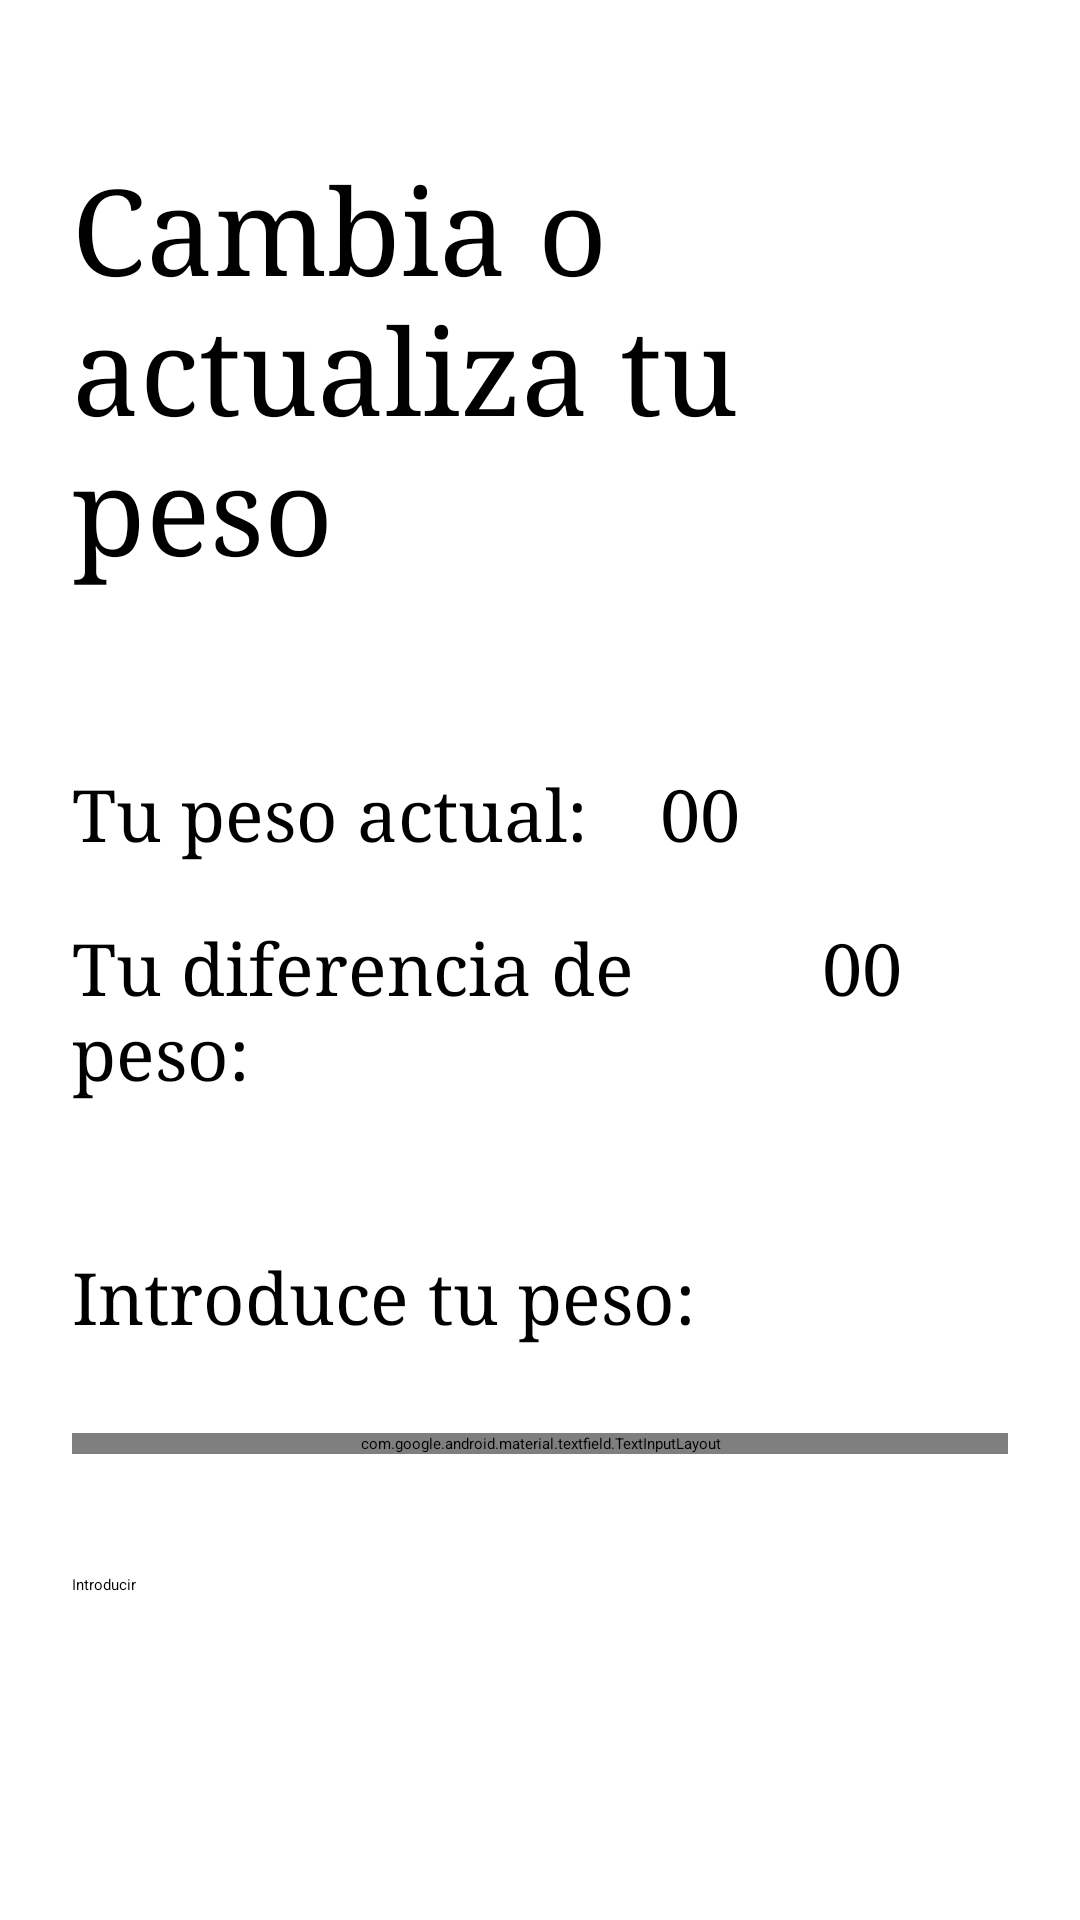

Reconstruct the res/layout file that produces this screen, plus the resources it refers to.
<!-- AndroidManifest.xml: application theme Theme.Proj_AppFitnes_simple -->
<!-- res/layout/edit_peso.xml -->
<?xml version="1.0" encoding="utf-8"?>
<androidx.constraintlayout.widget.ConstraintLayout xmlns:android="http://schemas.android.com/apk/res/android"
    android:layout_width="match_parent"
    android:layout_height="match_parent">

    <LinearLayout
        android:layout_width="match_parent"
        android:layout_height="match_parent"
        android:orientation="vertical">

        <TextView
            android:id="@+id/textView4"
            android:layout_width="match_parent"
            android:layout_height="wrap_content"
            android:layout_marginHorizontal="24sp"
            android:layout_marginTop="50sp"
            android:layout_marginBottom="60sp"
            android:fontFamily="serif"
            android:text="Cambia o actualiza tu peso"
            android:textSize="40sp" />

        <LinearLayout
            android:layout_width="match_parent"
            android:layout_height="wrap_content"
            android:layout_marginBottom="20sp"
            android:orientation="horizontal">

            <TextView
                android:id="@+id/textView5"
                android:layout_width="wrap_content"
                android:layout_height="wrap_content"
                android:layout_marginHorizontal="24sp"
                android:fontFamily="serif"
                android:text="Tu peso actual:"
                android:textSize="24sp" />

            <TextView
                android:id="@+id/textView8"
                android:layout_width="wrap_content"
                android:layout_height="wrap_content"
                android:layout_weight="1"
                android:fontFamily="serif"
                android:text="00"
                android:textSize="24sp" />

        </LinearLayout>

        <LinearLayout
            android:layout_width="match_parent"
            android:layout_height="wrap_content"
            android:layout_marginBottom="20dp"
            android:orientation="horizontal">

            <TextView
                android:id="@+id/textView9"
                android:layout_width="500dp"
                android:layout_height="match_parent"
                android:layout_marginHorizontal="24sp"
                android:layout_weight="1"
                android:fontFamily="serif"
                android:text="Tu diferencia de peso:"
                android:textSize="24sp" />

            <TextView
                android:id="@+id/textView10"
                android:layout_width="match_parent"
                android:layout_height="match_parent"
                android:layout_weight="1"
                android:fontFamily="serif"
                android:text="00"
                android:textAlignment="textStart"
                android:textSize="24sp" />
        </LinearLayout>

        <TextView
            android:id="@+id/textView11"
            android:layout_width="match_parent"
            android:layout_height="wrap_content"
            android:layout_marginHorizontal="24sp"
            android:layout_marginTop="30sp"
            android:layout_marginBottom="30sp"
            android:fontFamily="serif"
            android:text="Introduce tu peso:"
            android:textSize="24sp" />

        <com.google.android.material.textfield.TextInputLayout
            android:layout_width="match_parent"
            android:layout_height="wrap_content"
            android:layout_marginHorizontal="24sp"
            android:layout_marginBottom="40sp">

            <com.google.android.material.textfield.TextInputEditText
                android:layout_width="match_parent"
                android:layout_height="wrap_content"
                android:fontFamily="serif"
                android:hint="Peso en Lb"
                android:textSize="24sp" />
        </com.google.android.material.textfield.TextInputLayout>

        <Button
            android:id="@+id/button3"
            android:layout_width="match_parent"
            android:layout_height="71dp"
            android:layout_marginHorizontal="24sp"
            android:text="Introducir" />

    </LinearLayout>

</androidx.constraintlayout.widget.ConstraintLayout>
<!-- resources referenced by this layout -->
<resources>
  <style name="Theme.Proj_AppFitnes_simple" parent="Base.Theme.Proj_AppFitnes_simple" />
  <style name="Base.Theme.Proj_AppFitnes_simple" parent="Theme.Material3.DayNight.NoActionBar">
          
          
      </style>
</resources>
